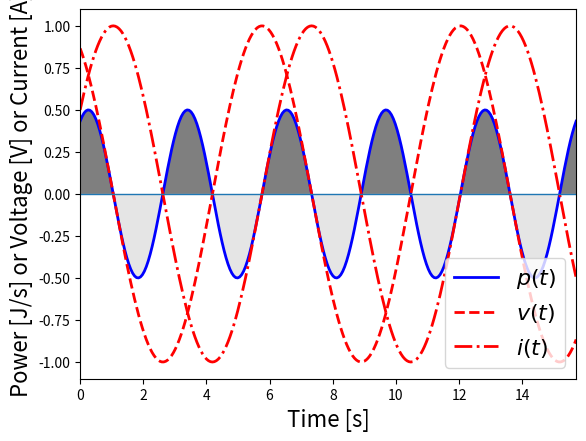

This figure's Python source:
#!/usr/bin/env python
# -*- coding: utf-8 -*-

#以下の２行はファイルの保存で必要
import matplotlib
matplotlib.use("Agg")

import numpy as np
import matplotlib.pyplot as plt

#グラフを書くときのデータ作成
x=np.linspace(0, 5*np.pi, 256, endpoint=True)
phi=np.pi/6
v=np.cos(x+phi)
psi=np.pi/6-np.pi/2
i=np.cos(x+psi)
p=v*i

#プロット
plt.plot(x, p, color="blue", linewidth=2.0, linestyle="-", label=r"$p(t)$")
plt.plot(x, v, color="red", linewidth=2.0, linestyle="--", label=r"$v(t)$")
plt.plot(x, i, color="red", linewidth=2.0, linestyle="-.", label=r"$i(t)$")
plt.xlabel("Time [s]", fontsize=16)
plt.ylabel("Power [J/s] or Voltage [V] or Current [A]", fontsize=16)
plt.legend(loc='lower right', fontsize=16) #ラベルの表示
plt.xlim(x.min(), x.max()) #横軸の最大値・最小値
plt.ylim(-v.max() * 1.1, v.max() * 1.1) #縦軸の最大値・最小値
plt.hlines(0, x.min(), x.max(),linewidth=1.0, linestyles="-") #y=0に線をひく
#plt.grid(which='major',color='black',linestyle='--')

#消費電力cos(phi-psi)に線を引く
plt.hlines(np.cos(phi-psi)/2.0, x.min(), x.max(),
            linewidth=0.5, linestyles="--")
#p(t)>0の領域に色を塗る
plt.fill_between(x,p,0,where=p>0, facecolor='black',
                 alpha=0.5)
#p(t)<0の領域に色を塗る
plt.fill_between(x,p,0,where=p<0, facecolor='black',
                 alpha=0.1)

plt.show()
plt.savefig('graph.pdf')
